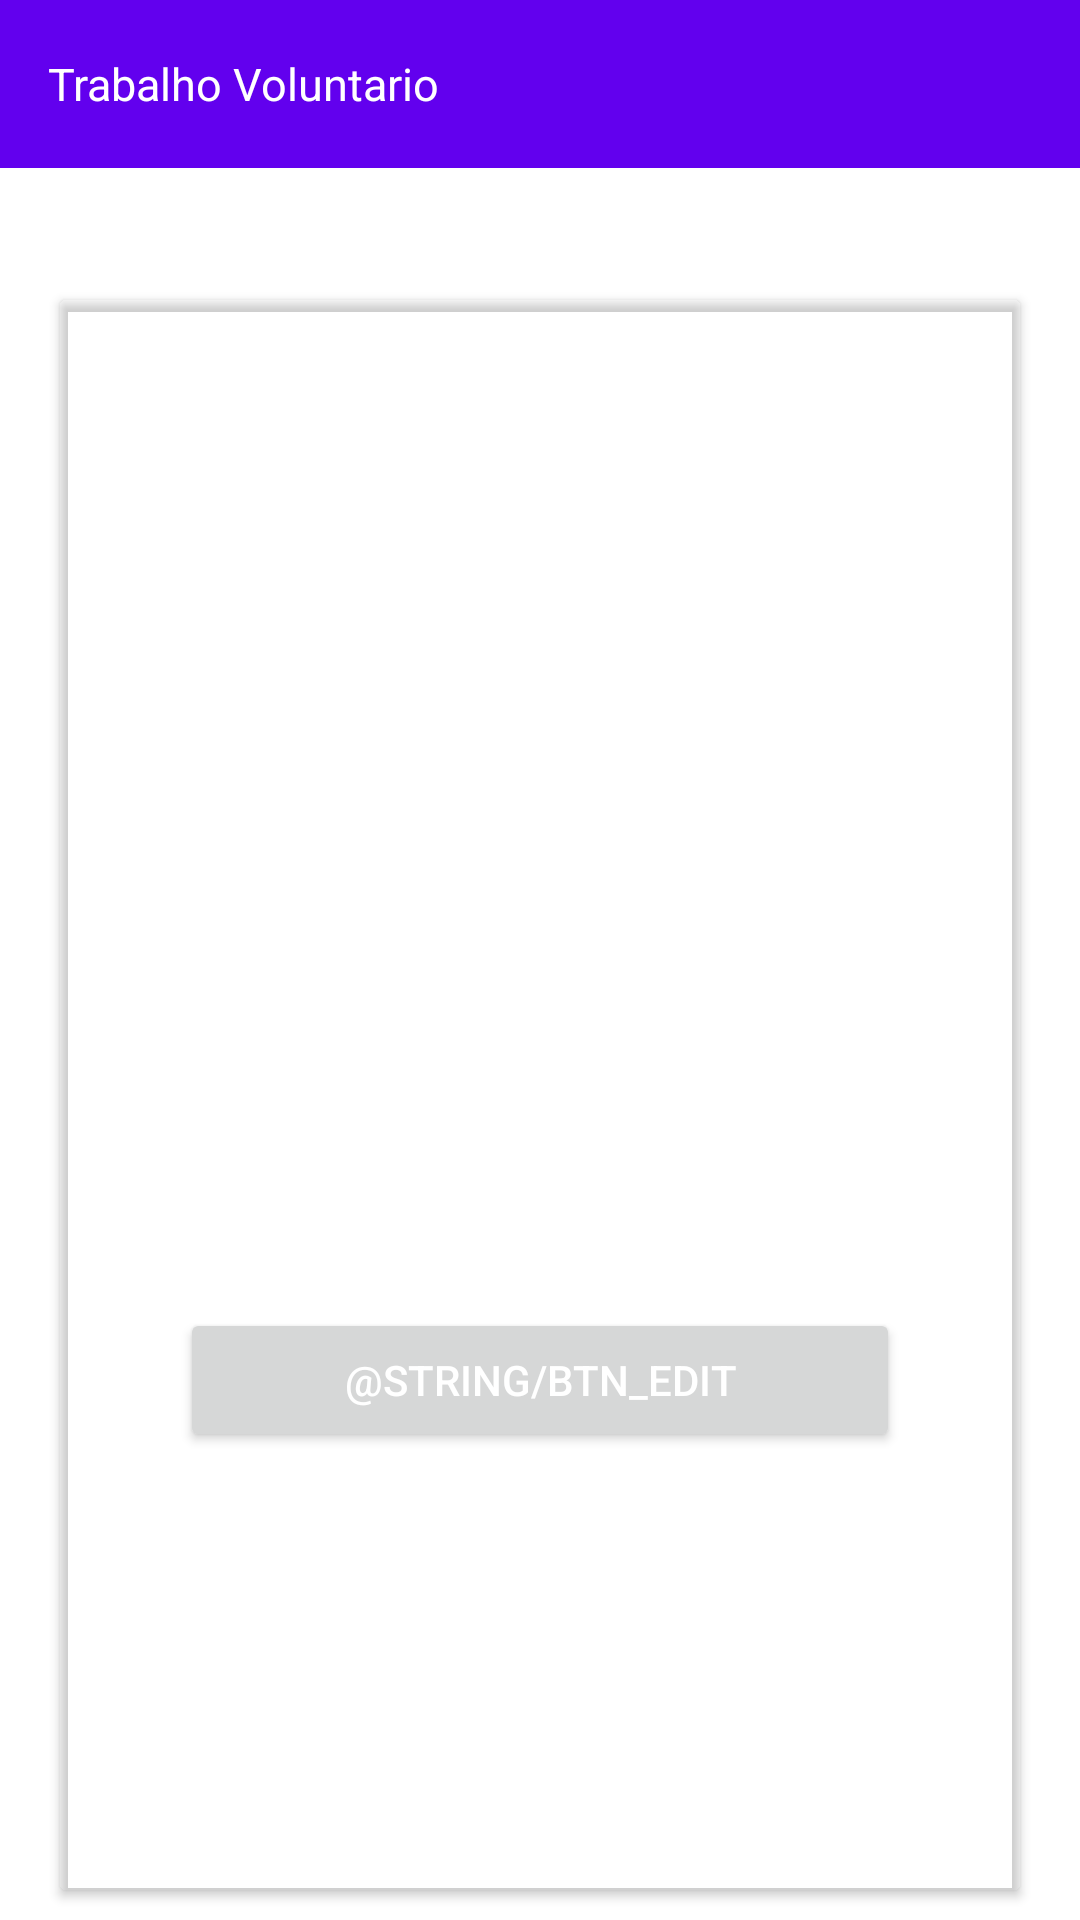

Android layout source for this screen:
<!-- AndroidManifest.xml: application theme Theme.TrabalhoVoluntario -->
<!-- res/layout/activity_post_details.xml -->
<?xml version="1.0" encoding="utf-8"?>
<androidx.constraintlayout.widget.ConstraintLayout
    xmlns:android="http://schemas.android.com/apk/res/android"
    xmlns:app="http://schemas.android.com/apk/res-auto"
    xmlns:tools="http://schemas.android.com/tools"
    android:id="@+id/main"
    android:layout_width="match_parent"
    android:layout_height="match_parent"
    android:background="@android:color/white"
    tools:context=".activity.PostDetailsActivity">

    <include
        layout="@layout/card_app_bar"
        app:layout_constraintBottom_toBottomOf="parent" />
    <androidx.cardview.widget.CardView
        android:layout_width="match_parent"
        android:layout_height="match_parent"
        android:layout_marginTop="100dp"
        app:cardBackgroundColor="@color/card_background"
        android:layout_marginStart="20dp"
        android:layout_marginEnd="20dp"
        android:layout_marginBottom="10dp"
        app:layout_goneMarginTop="20dp"
        >

        <ScrollView
            android:layout_width="match_parent"
            android:layout_height="match_parent">

            <LinearLayout
                android:id="@+id/linearLayout"
                android:layout_width="match_parent"
                android:layout_height="wrap_content"
                android:layout_margin="15dp"
                android:gravity="center"
                android:orientation="vertical"
                tools:layout_editor_absoluteX="32dp"
                tools:layout_editor_absoluteY="86dp">

                <ImageView
                    android:id="@+id/ivIcon"
                    android:layout_width="80dp"
                    android:layout_height="100dp"
                    android:layout_margin="10dp"
                    tools:srcCompat="@mipmap/ic_work" />

                <TextView
                    android:id="@+id/tvTitle"
                    android:layout_width="wrap_content"
                    android:layout_height="wrap_content"
                    android:text="Titulo"
                    android:textColor="@color/white"
                    android:textSize="25sp" />

                <TextView
                    android:id="@+id/tvContent"
                    android:layout_width="match_parent"
                    android:layout_height="wrap_content"
                    android:layout_margin="15dp"
                    android:textSize="18sp"
                    android:textColor="@color/white"
                    android:text="Conteudo" />

                <TextView
                    android:id="@+id/tvAddress"
                    android:layout_width="match_parent"
                    android:layout_height="match_parent"
                    android:layout_marginTop="25dp"
                    android:text="Local"
                    android:textColor="@color/white" />

                <TextView
                    android:id="@+id/tvDate"
                    android:layout_width="match_parent"
                    android:layout_height="match_parent"
                    android:layout_marginTop="25dp"
                    android:text="Date"
                    android:gravity="center"
                    android:textColor="@color/white" />

                <Button
                    android:id="@+id/btnEdit"
                    android:layout_width="match_parent"
                    android:layout_height="wrap_content"
                    android:layout_margin="25dp"
                    android:textColor="@color/white"
                    android:text="@string/btn_edit" />
            </LinearLayout>
        </ScrollView>

    </androidx.cardview.widget.CardView>

</androidx.constraintlayout.widget.ConstraintLayout>
<!-- res/layout/card_app_bar.xml (included above) -->
<?xml version="1.0" encoding="utf-8"?>
<androidx.constraintlayout.widget.ConstraintLayout
    xmlns:android="http://schemas.android.com/apk/res/android"
    android:layout_width="match_parent"
    android:layout_height="wrap_content">

    <androidx.appcompat.widget.Toolbar
        android:id="@+id/appBar"
        android:layout_width="match_parent"
        android:layout_height="wrap_content"
        android:background="@color/purple_500"
        android:elevation="4dp"  >

        <TextView
            android:layout_width="match_parent"
            android:layout_height="match_parent"
            android:text="@string/app_name"
            android:textColor="@color/white"
            android:textSize="15sp"
            />
    </androidx.appcompat.widget.Toolbar>

</androidx.constraintlayout.widget.ConstraintLayout>
<!-- resources referenced by this layout -->
<resources>
  <color name="purple_500">#FF6200EE</color>
  <color name="white">#FFFFFFFF</color>
  <!-- mipmap ic_work: png bitmap (mipmap-hdpi, 3648 bytes) -->
  <string name="app_name">Trabalho Voluntario</string>
  <style name="Theme.TrabalhoVoluntario" parent="Theme.MaterialComponents.DayNight.DarkActionBar">
          
          <item name="colorPrimary">@color/purple_500</item>
          <item name="colorPrimaryVariant">@color/purple_700</item>
          <item name="colorOnPrimary">@color/white</item>
          
          <item name="colorSecondary">@color/teal_200</item>
          <item name="colorSecondaryVariant">@color/teal_700</item>
          <item name="colorOnSecondary">@color/black</item>
          
          <item name="android:statusBarColor">?attr/colorPrimaryVariant</item>
          
      </style>
  <color name="purple_700">#FF3700B3</color>
  <color name="teal_200">#FF03DAC5</color>
  <color name="teal_700">#FF018786</color>
  <color name="black">#FF000000</color>
</resources>
